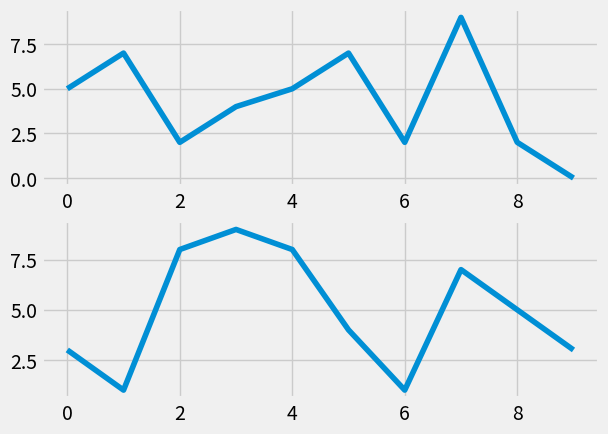

Here is the Python script that generated this plot:
import random
import matplotlib.pyplot as plt
from matplotlib import style

style.use('fivethirtyeight')
fig = plt.figure()

def create_plots():
    xs = []
    ys = []

    for i in range(10):
        x = i
        y = random.randrange(10)

        xs.append(x)
        ys.append(y)
    return xs, ys

ax1 = fig.add_subplot(211)
ax2 = fig.add_subplot(212)

x, y = create_plots()
ax1.plot(x, y)

x, y = create_plots()
ax2.plot(x, y)

plt.show()